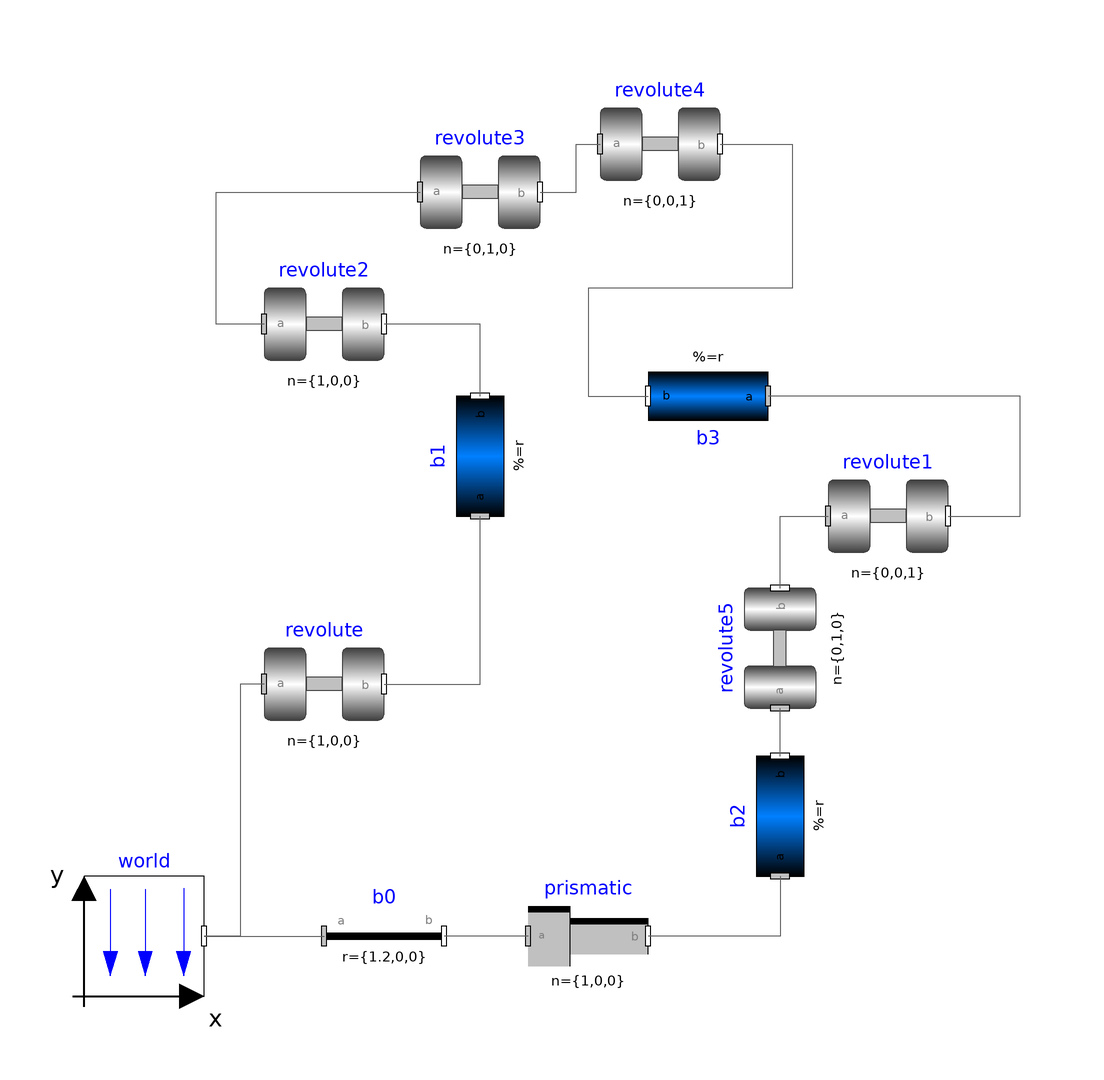

The Modelica model whose source follows is shown above as a component diagram (icons at their Placement, wires along their Line points).

model Fourbarmechanism
  inner Modelica.Mechanics.MultiBody.World world annotation(
    Placement(transformation(origin = {-68, -68}, extent = {{-10, -10}, {10, 10}})));
  Modelica.Mechanics.MultiBody.Parts.FixedTranslation b0(r = {1.2, 0, 0}, animation = false)  annotation(
    Placement(transformation(origin = {-28, -68}, extent = {{-10, -10}, {10, 10}})));
  Modelica.Mechanics.MultiBody.Parts.BodyCylinder b1(r = {0, 0.5, 0.1}, diameter = 0.05)  annotation(
    Placement(transformation(origin = {-12, 12}, extent = {{-10, -10}, {10, 10}}, rotation = 90)));
  Modelica.Mechanics.MultiBody.Parts.BodyCylinder b2(r = {0, 0.2, 0}, diameter = 0.05)  annotation(
    Placement(transformation(origin = {38, -48}, extent = {{-10, -10}, {10, 10}}, rotation = 90)));
  Modelica.Mechanics.MultiBody.Parts.BodyCylinder b3(r = {-1, 0.3, 0.1}, diameter = 0.05)  annotation(
    Placement(transformation(origin = {26, 22}, extent = {{-10, -10}, {10, 10}}, rotation = 180)));
  Modelica.Mechanics.MultiBody.Joints.Revolute revolute(n = {1, 0, 0}, w(start = 300))  annotation(
    Placement(transformation(origin = {-38, -26}, extent = {{-10, -10}, {10, 10}})));
  Modelica.Mechanics.MultiBody.Joints.Revolute revolute1 annotation(
    Placement(transformation(origin = {56, 2}, extent = {{-10, -10}, {10, 10}})));
  Modelica.Mechanics.MultiBody.Joints.Revolute revolute2(n = {1, 0, 0})  annotation(
    Placement(transformation(origin = {-38, 34}, extent = {{-10, -10}, {10, 10}})));
  Modelica.Mechanics.MultiBody.Joints.Revolute revolute3(n = {0, 1, 0})  annotation(
    Placement(transformation(origin = {-12, 56}, extent = {{-10, -10}, {10, 10}})));
  Modelica.Mechanics.MultiBody.Joints.Revolute revolute4 annotation(
    Placement(transformation(origin = {18, 64}, extent = {{-10, -10}, {10, 10}})));
  Modelica.Mechanics.MultiBody.Joints.Revolute revolute5(n = {0, 1, 0})  annotation(
    Placement(transformation(origin = {38, -20}, extent = {{-10, -10}, {10, 10}}, rotation = 90)));
  Modelica.Mechanics.MultiBody.Joints.Prismatic prismatic(s(start = -0.2))  annotation(
    Placement(transformation(origin = {6, -68}, extent = {{-10, -10}, {10, 10}})));
equation
  connect(world.frame_b, b0.frame_a) annotation(
    Line(points = {{-58, -68}, {-38, -68}}, color = {95, 95, 95}));
  connect(prismatic.frame_a, b0.frame_b) annotation(
    Line(points = {{-4, -68}, {-18, -68}}, color = {95, 95, 95}));
  connect(revolute.frame_a, world.frame_b) annotation(
    Line(points = {{-48, -26}, {-52, -26}, {-52, -68}, {-58, -68}}, color = {95, 95, 95}));
  connect(revolute.frame_b, b1.frame_a) annotation(
    Line(points = {{-28, -26}, {-12, -26}, {-12, 2}}, color = {95, 95, 95}));
  connect(b1.frame_b, revolute2.frame_b) annotation(
    Line(points = {{-12, 22}, {-12, 34}, {-28, 34}}, color = {95, 95, 95}));
  connect(revolute2.frame_a, revolute3.frame_a) annotation(
    Line(points = {{-48, 34}, {-56, 34}, {-56, 56}, {-22, 56}}, color = {95, 95, 95}));
  connect(revolute3.frame_b, revolute4.frame_a) annotation(
    Line(points = {{-2, 56}, {4, 56}, {4, 64}, {8, 64}}, color = {95, 95, 95}));
  connect(revolute4.frame_b, b3.frame_b) annotation(
    Line(points = {{28, 64}, {40, 64}, {40, 40}, {6, 40}, {6, 22}, {16, 22}}, color = {95, 95, 95}));
  connect(revolute1.frame_b, b3.frame_a) annotation(
    Line(points = {{66, 2}, {78, 2}, {78, 22}, {36, 22}}, color = {95, 95, 95}));
  connect(revolute5.frame_b, revolute1.frame_a) annotation(
    Line(points = {{38, -10}, {38, 2}, {46, 2}}, color = {95, 95, 95}));
  connect(b2.frame_b, revolute5.frame_a) annotation(
    Line(points = {{38, -38}, {38, -30}}, color = {95, 95, 95}));
  connect(b2.frame_a, prismatic.frame_b) annotation(
    Line(points = {{38, -58}, {38, -68}, {16, -68}}, color = {95, 95, 95}));

annotation(
    uses(Modelica(version = "4.0.0")));
end Fourbarmechanism;